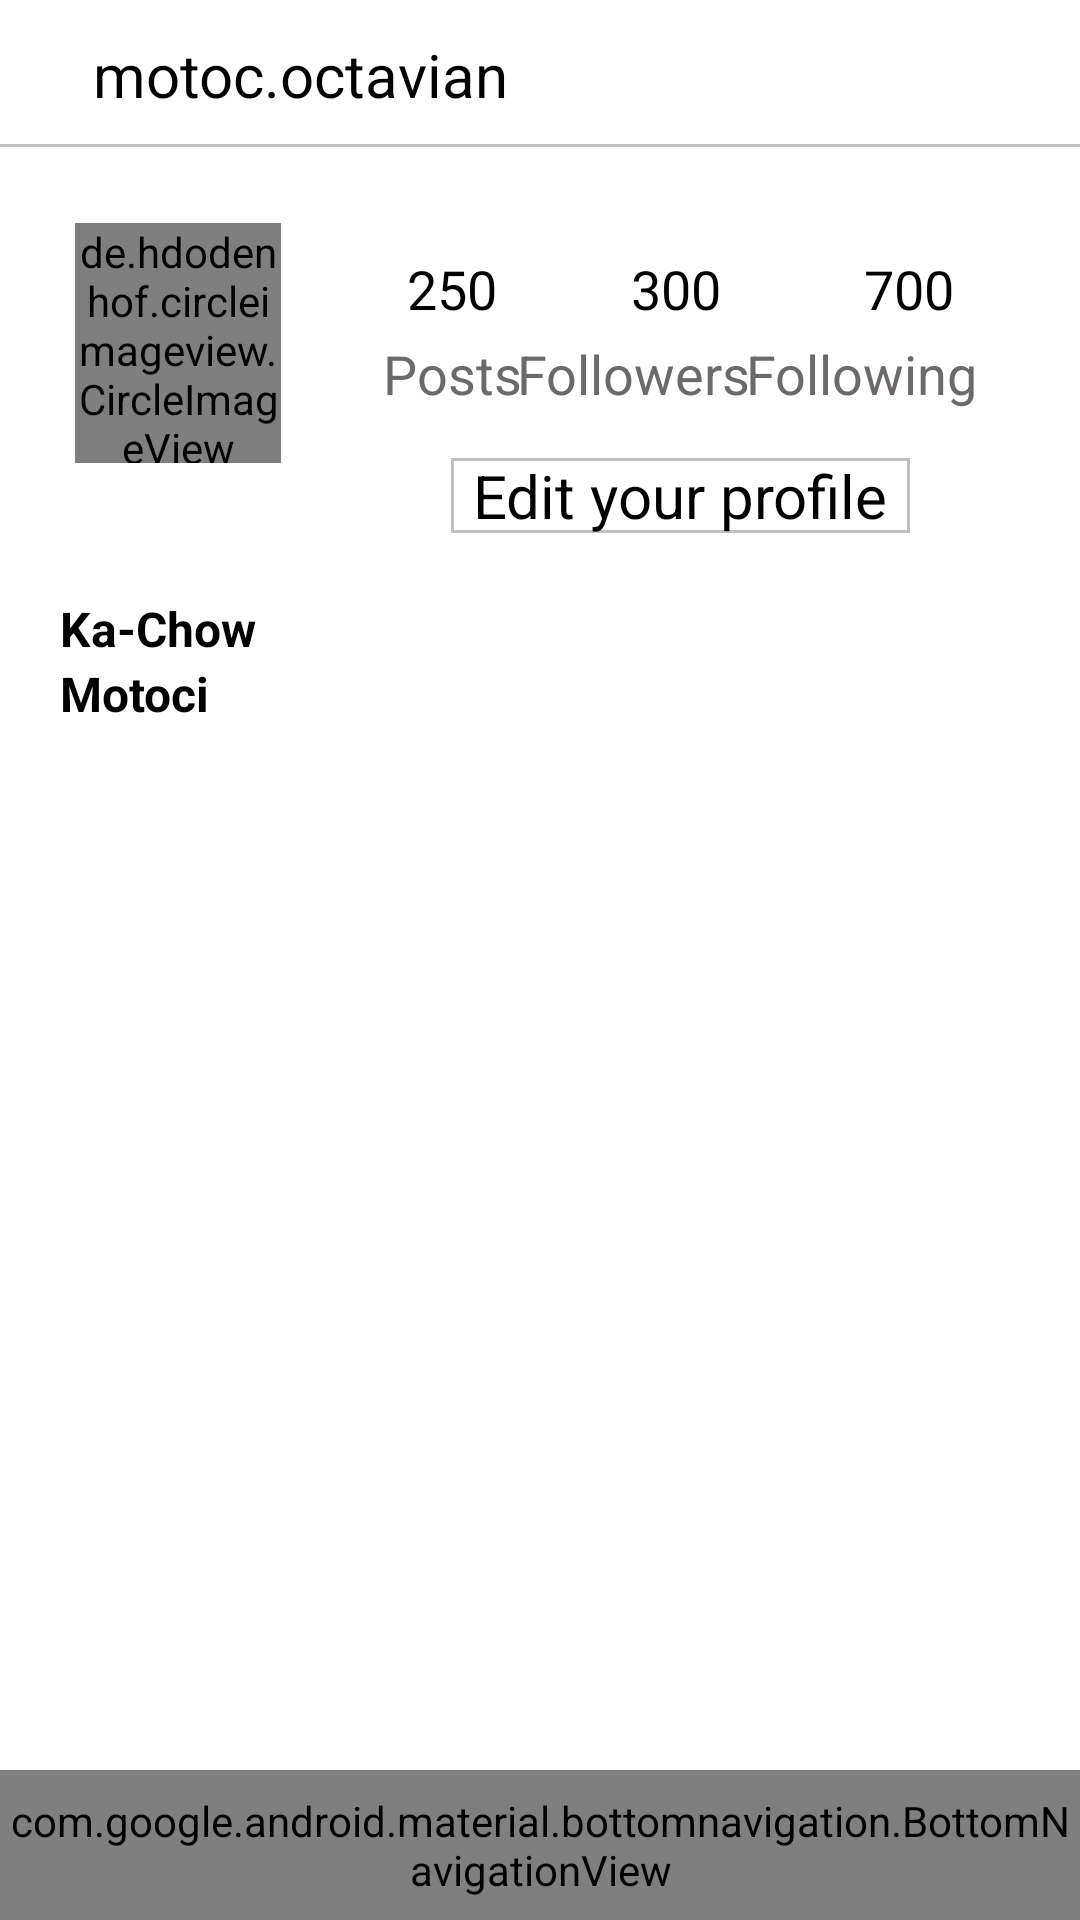

Reconstruct the res/layout file that produces this screen, plus the resources it refers to.
<!-- AndroidManifest.xml: activity theme AppTheme.NoActionBar -->
<!-- res/layout/fragment_profile.xml -->
<?xml version="1.0" encoding="utf-8"?>
<RelativeLayout
    xmlns:android="http://schemas.android.com/apk/res/android"
    android:layout_width="match_parent"
    android:layout_height="match_parent">

    <RelativeLayout
        android:layout_width="match_parent"
        android:layout_height="wrap_content"
        android:id="@+id/relLayout1">

        <include layout="@layout/snippet_top_profilebar"/>

    </RelativeLayout>

    <RelativeLayout
        android:layout_width="match_parent"
        android:layout_height="wrap_content"
        android:layout_below="@+id/relLayout1"
        android:id="@+id/relLayout2">

        <include layout="@layout/layout_center_profile"/>

    </RelativeLayout>

    <ProgressBar
        android:id="@+id/profileProgressBar"
        android:layout_width="150dp"
        android:layout_height="150dp"
        android:layout_centerHorizontal="true"
        android:layout_marginTop="100dp" />

    <include layout="@layout/layout_bottom_navigation_view"/>

</RelativeLayout>
<!-- res/layout/snippet_top_profilebar.xml (included above) -->
<merge xmlns:android="http://schemas.android.com/apk/res/android">
    <com.google.android.material.appbar.AppBarLayout
        android:layout_width="match_parent"
        android:layout_height="50dp"
        android:background="@drawable/white_grey_border_bottom">

        <androidx.appcompat.widget.Toolbar
            android:layout_width="match_parent"
            android:layout_height="wrap_content"
            android:id="@+id/profileToolBar">

            <RelativeLayout
                android:layout_width="match_parent"
                android:layout_height="match_parent">

                <TextView
                    android:layout_width="wrap_content"
                    android:layout_height="wrap_content"
                    android:layout_centerVertical="true"
                    android:text="motoc.octavian"
                    android:textSize="20sp"
                    android:textColor="@color/black"
                    android:layout_marginStart="15dp"
                    android:id="@+id/username"/>

                <ImageView
                    android:layout_width="25dp"
                    android:layout_height="25dp"
                    android:layout_alignParentEnd="true"
                    android:layout_marginEnd="20dp"
                    android:layout_centerVertical="true"
                    android:id="@+id/btn_signout"
                    android:src="@drawable/ic_signout"/>

            </RelativeLayout>

        </androidx.appcompat.widget.Toolbar>

    </com.google.android.material.appbar.AppBarLayout>

</merge>
<!-- res/layout/layout_center_profile.xml (included above) -->
<merge xmlns:android="http://schemas.android.com/apk/res/android"
    xmlns:app="http://schemas.android.com/apk/res-auto">

    <RelativeLayout
        android:layout_width="match_parent"
        android:layout_height="match_parent"
        android:background="@color/white">

        
        <RelativeLayout
            android:layout_width="match_parent"
            android:layout_height="match_parent"
            android:id="@+id/relLayout2"
            android:background="@drawable/white_grey_border_bottom">

            <LinearLayout
                android:layout_width="match_parent"
                android:layout_height="wrap_content"
                android:orientation="horizontal"
                android:id="@+id/linLayout"
                android:weightSum="100">

                <RelativeLayout
                    android:layout_width="0dp"
                    android:layout_height="match_parent"
                    android:layout_weight="25"
                    android:layout_marginStart="25dp">

                    <de.hdodenhof.circleimageview.CircleImageView
                        android:layout_marginTop="20dp"
                        android:id="@+id/profile_photo"
                        android:layout_width="80dp"
                        android:layout_height="80dp"
                        android:layout_centerVertical="true"
                        app:civ_border_color="@color/black"
                        app:civ_border_width="2dp"/>

                </RelativeLayout>

                <RelativeLayout
                    android:layout_width="0dp"
                    android:layout_height="wrap_content"
                    android:layout_weight="75"
                    android:layout_marginStart="30dp"
                    android:layout_marginEnd="30dp">

                    <include layout="@layout/snippet_top_profile"/>
                </RelativeLayout>

            </LinearLayout>

            <LinearLayout
                android:layout_width="match_parent"
                android:layout_height="wrap_content"
                android:orientation="vertical"
                android:layout_below="@id/linLayout"
                android:padding="20dp"
                android:id="@+id/linLayout2">

                <TextView
                    android:layout_width="match_parent"
                    android:layout_height="wrap_content"
                    android:id="@+id/display_name"
                    android:textColor="@color/black"
                    android:textStyle="bold"
                    android:text="@string/description_on_profile_page"
                    android:textSize="16sp"/>

                <TextView
                    android:layout_width="match_parent"
                    android:layout_height="wrap_content"
                    android:id="@+id/description"
                    android:textColor="@color/black"
                    android:textStyle="bold"
                    android:text="@string/username_on_profile_page"
                    android:textSize="16sp"/>

            </LinearLayout>

            <RelativeLayout
                android:id="@+id/relLayout3"
                android:layout_width="match_parent"
                android:layout_height="wrap_content"
                android:layout_below="@id/linLayout2"
                android:layout_marginBottom="50dp">

                <GridView
                    android:id="@+id/gridView"
                    android:layout_width="match_parent"
                    android:layout_height="wrap_content"
                    android:gravity="center"
                    android:horizontalSpacing="1dp"
                    android:numColumns="3"
                    android:stretchMode="columnWidth"
                    android:verticalSpacing="1dp"/>

            </RelativeLayout>

        </RelativeLayout>

    </RelativeLayout>

</merge>
<!-- res/layout/layout_bottom_navigation_view.xml (included above) -->
<merge xmlns:android="http://schemas.android.com/apk/res/android"
    xmlns:app="http://schemas.android.com/apk/res-auto">

    <RelativeLayout
        android:layout_width="match_parent"
        android:layout_height="50dp"
        android:layout_alignParentBottom="true">

        <com.google.android.material.bottomnavigation.BottomNavigationView
            android:layout_width="match_parent"
            android:layout_height="match_parent"
            android:id="@+id/bottomNavViewBar"
            android:background="@drawable/white_grey_border_top"
            app:menu="@menu/bottom_navigation_menu">

        </com.google.android.material.bottomnavigation.BottomNavigationView>
    </RelativeLayout>
</merge>
<!-- res/layout/snippet_top_profile.xml (included above) -->
<merge xmlns:app="http://schemas.android.com/apk/res-auto"
    xmlns:tools="http://schemas.android.com/tools"
    xmlns:android="http://schemas.android.com/apk/res/android">

    <androidx.constraintlayout.widget.ConstraintLayout
        android:layout_width="match_parent"
        android:layout_height="wrap_content"
        android:layout_marginTop="30dp">

        <TextView
            android:id="@+id/tvPosts"
            android:layout_width="wrap_content"
            android:layout_height="wrap_content"
            android:layout_marginStart="12dp"
            android:layout_marginTop="4dp"
            android:text="250"
            android:textColor="#000000"
            android:textSize="18sp"
            app:layout_constraintStart_toStartOf="parent"
            app:layout_constraintTop_toTopOf="parent" />

        <TextView
            android:id="@+id/textPosts"
            android:layout_width="wrap_content"
            android:layout_height="wrap_content"
            android:layout_marginStart="4dp"
            android:layout_marginTop="4dp"
            android:text="Posts"
            android:textColor="#6C6969"
            android:textSize="18sp"
            app:layout_constraintStart_toStartOf="parent"
            app:layout_constraintTop_toBottomOf="@+id/tvPosts" />

        <TextView
            android:id="@+id/tvFollowers"
            android:layout_width="wrap_content"
            android:layout_height="wrap_content"
            android:layout_marginTop="4dp"
            android:text="300"
            android:textColor="@color/black"
            android:textSize="18sp"
            app:layout_constraintEnd_toStartOf="@+id/tvFollowing"
            app:layout_constraintHorizontal_bias="0.482"
            app:layout_constraintStart_toEndOf="@+id/tvPosts"
            app:layout_constraintTop_toTopOf="parent" />

        <TextView
            android:id="@+id/textFollowers"
            android:layout_width="wrap_content"
            android:layout_height="wrap_content"
            android:layout_marginTop="4dp"
            android:text="Followers"
            android:textColor="#6C6969"
            android:textSize="18sp"
            app:layout_constraintEnd_toStartOf="@+id/textFollowing"
            app:layout_constraintHorizontal_bias="0.565"
            app:layout_constraintStart_toEndOf="@+id/textPosts"
            app:layout_constraintTop_toBottomOf="@+id/tvFollowers" />

        <TextView
            android:id="@+id/tvFollowing"
            android:layout_width="wrap_content"
            android:layout_height="wrap_content"
            android:layout_marginTop="4dp"
            android:layout_marginEnd="12dp"
            android:text="700"
            android:textColor="@color/black"
            android:textSize="18sp"
            app:layout_constraintEnd_toEndOf="parent"
            app:layout_constraintTop_toTopOf="parent" />

        <TextView
            android:id="@+id/textFollowing"
            android:layout_width="wrap_content"
            android:layout_height="wrap_content"
            android:layout_marginTop="4dp"
            android:layout_marginEnd="4dp"
            android:text="Following"
            android:textColor="#6C6969"
            android:textSize="18sp"
            app:layout_constraintEnd_toEndOf="parent"
            app:layout_constraintTop_toBottomOf="@+id/tvFollowing" />

        <TextView
            android:id="@+id/EditProfileMenu"
            android:layout_width="155dp"
            android:layout_height="27dp"
            android:layout_marginTop="15dp"
            android:background="@drawable/grey_border"
            android:text="Edit your profile"
            android:textAlignment="center"
            android:textColor="@color/black"
            android:textSize="20sp"
            app:layout_constraintBottom_toBottomOf="parent"
            app:layout_constraintEnd_toEndOf="parent"
            app:layout_constraintStart_toStartOf="parent"
            app:layout_constraintTop_toBottomOf="@+id/textFollowers"
            app:layout_constraintVertical_bias="0.0" />
    </androidx.constraintlayout.widget.ConstraintLayout>

</merge>
<!-- resources referenced by this layout -->
<resources>
  <color name="black">#FF000000</color>
  <color name="white">#FFFFFFFF</color>
  <!-- drawable grey_border (drawable-xxhdpi) -->
  <?xml version="1.0" encoding="utf-8"?>
  <layer-list xmlns:android="http://schemas.android.com/apk/res/android"
      android:layout_width="match_parent"
      android:layout_height="1dp">
  
      <item
          android:top="1dp"
          android:bottom="1dp"
          android:right="1dp"
          android:left="1dp">
  
          <shape
              android:shape="rectangle">
              <stroke
                  android:width="1dp"
                  android:color="@color/grey"/>
              <solid
                  android:color="@color/white"/>
          </shape>
      </item>
  
  </layer-list>
  <!-- drawable white_grey_border_bottom (drawable) -->
  <?xml version="1.0" encoding="utf-8"?>
  <layer-list xmlns:android="http://schemas.android.com/apk/res/android"
      android:layout_width="match_parent"
      android:layout_height="1dp">
  
      <item
          android:top="-1dp"
          android:bottom="1dp"
          android:right="-1dp"
          android:left="-1dp">
  
          <shape
              android:shape="rectangle">
              <stroke
                  android:width="1dp"
                  android:color="@color/grey"/>
              <solid
                  android:color="@color/white"/>
          </shape>
      </item>
  
  </layer-list>
  <!-- drawable white_grey_border_top (drawable) -->
  <?xml version="1.0" encoding="utf-8"?>
  <layer-list xmlns:android="http://schemas.android.com/apk/res/android"
      android:layout_width="match_parent"
      android:layout_height="1dp">
  
      <item
          android:top="1dp"
          android:bottom="-1dp"
          android:right="-1dp"
          android:left="-1dp">
  
          <shape
              android:shape="rectangle">
              <stroke
                  android:width="1dp"
                  android:color="@color/grey"/>
              <solid
                  android:color="@color/white"/>
          </shape>
      </item>
  
  </layer-list>
  <string name="description_on_profile_page">Ka-Chow</string>
  <string name="username_on_profile_page">Motoci</string>
  <style name="AppTheme.NoActionBar">
          <item name="windowActionBar">false</item>
          <item name="windowNoTitle">true</item>
      </style>
  <color name="grey">#bfbfbf</color>
</resources>
